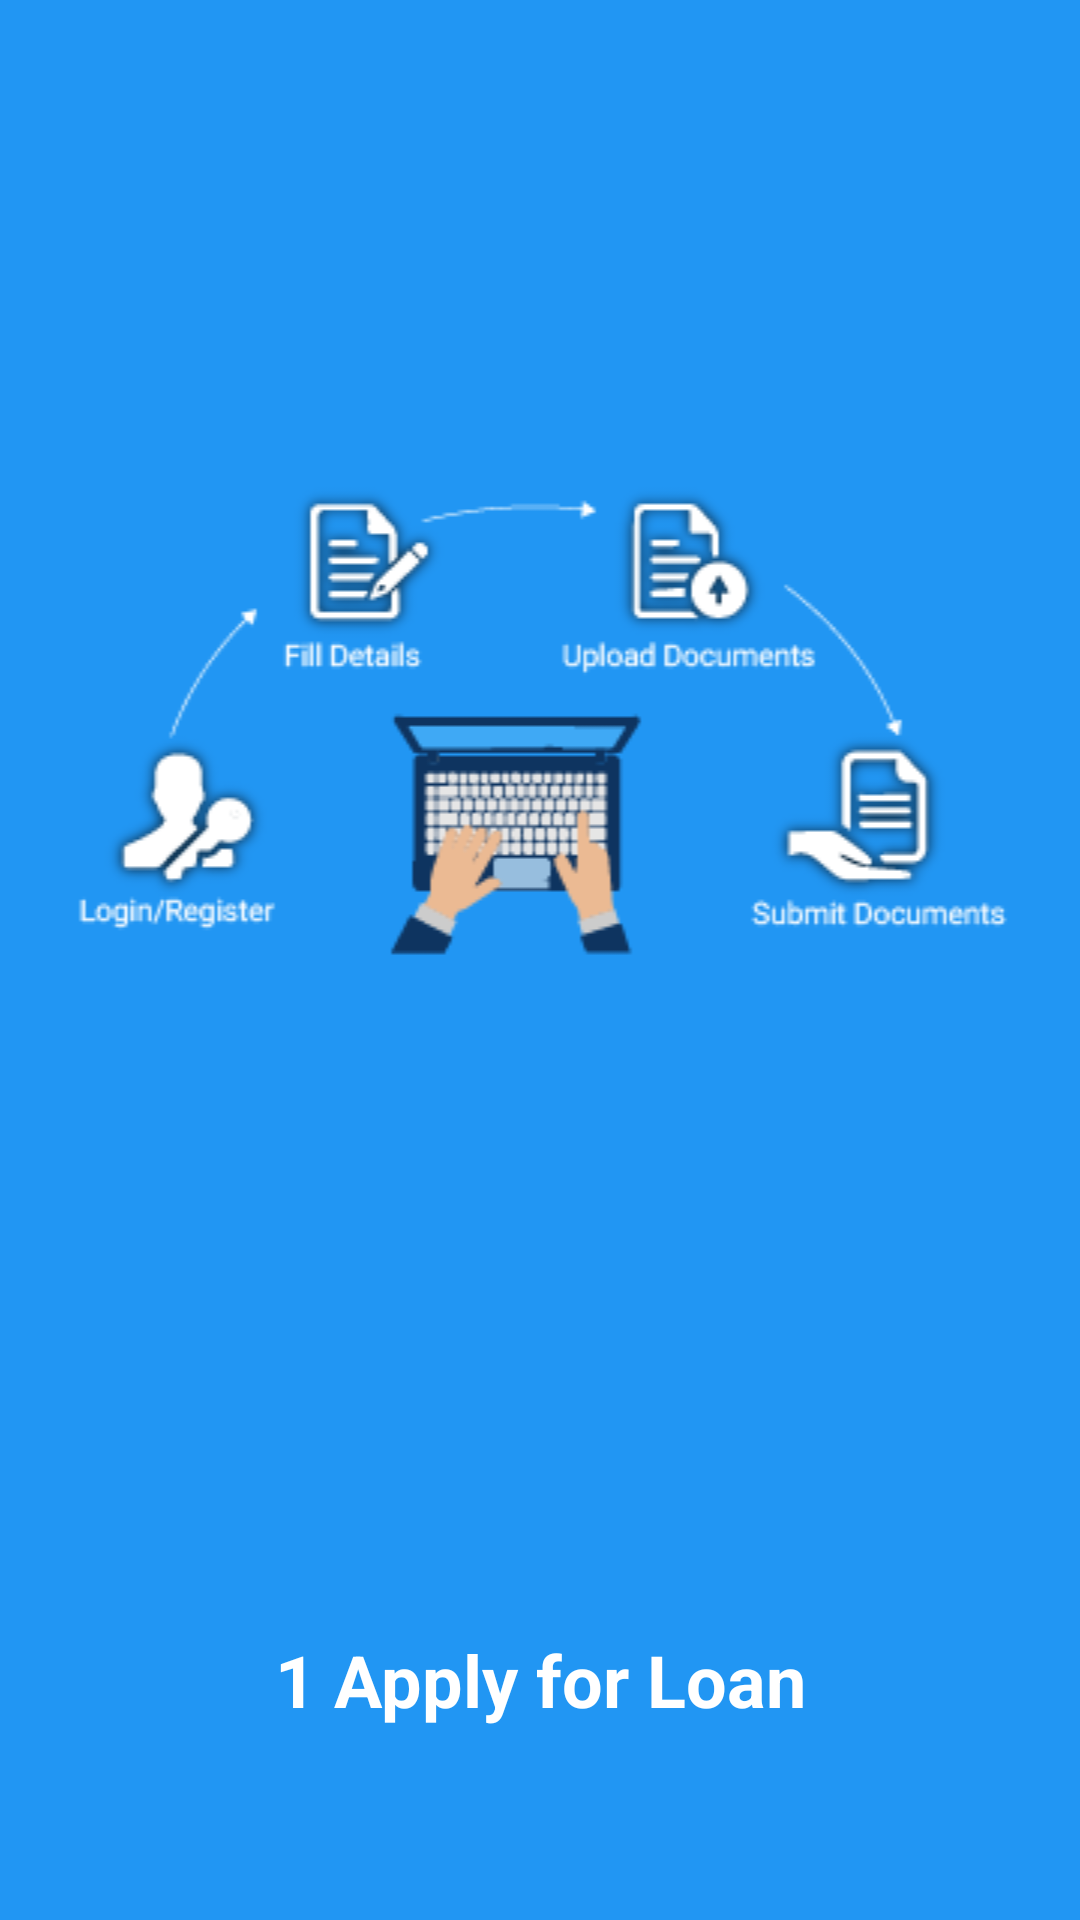

Produce the Android XML layout that renders to this screen, including the resource entries it uses.
<!-- AndroidManifest.xml: application theme AppTheme -->
<!-- res/layout/intro_view_pager_view.xml -->
<?xml version="1.0" encoding="utf-8"?>
<FrameLayout xmlns:android="http://schemas.android.com/apk/res/android"
    android:layout_width="match_parent"
    android:layout_height="match_parent"
    android:background="@color/colorPrimary"
    android:orientation="vertical">

    <ImageView
        android:id="@+id/intro_img"
        android:layout_width="match_parent"
        android:layout_height="wrap_content"
        android:layout_marginTop="160dp"
        android:src="@drawable/apply_loan_hover" />

    <TextView
        android:id="@+id/intro_title"
        android:layout_width="match_parent"
        android:layout_height="wrap_content"
        android:layout_gravity="bottom"
        android:gravity="center_horizontal"
        android:text="1 Apply for Loan"
        android:layout_marginBottom="64dp"
        android:textColor="@android:color/white"
        android:textSize="24sp"
        android:textStyle="bold" />

</FrameLayout>
<!-- resources referenced by this layout -->
<resources>
  <color name="colorPrimary">#2196F3</color>
  <!-- drawable apply_loan_hover: png bitmap (drawable, 18411 bytes) -->
  <style name="AppTheme" parent="Theme.AppCompat.Light.NoActionBar">
          
          <item name="colorPrimary">@color/colorPrimary</item>
          <item name="colorPrimaryDark">@color/colorPrimaryDark</item>
          <item name="colorAccent">@color/colorAccent</item>
      </style>
  <color name="colorPrimaryDark">#1976D2</color>
  <color name="colorAccent">#03A9F4</color>
</resources>
